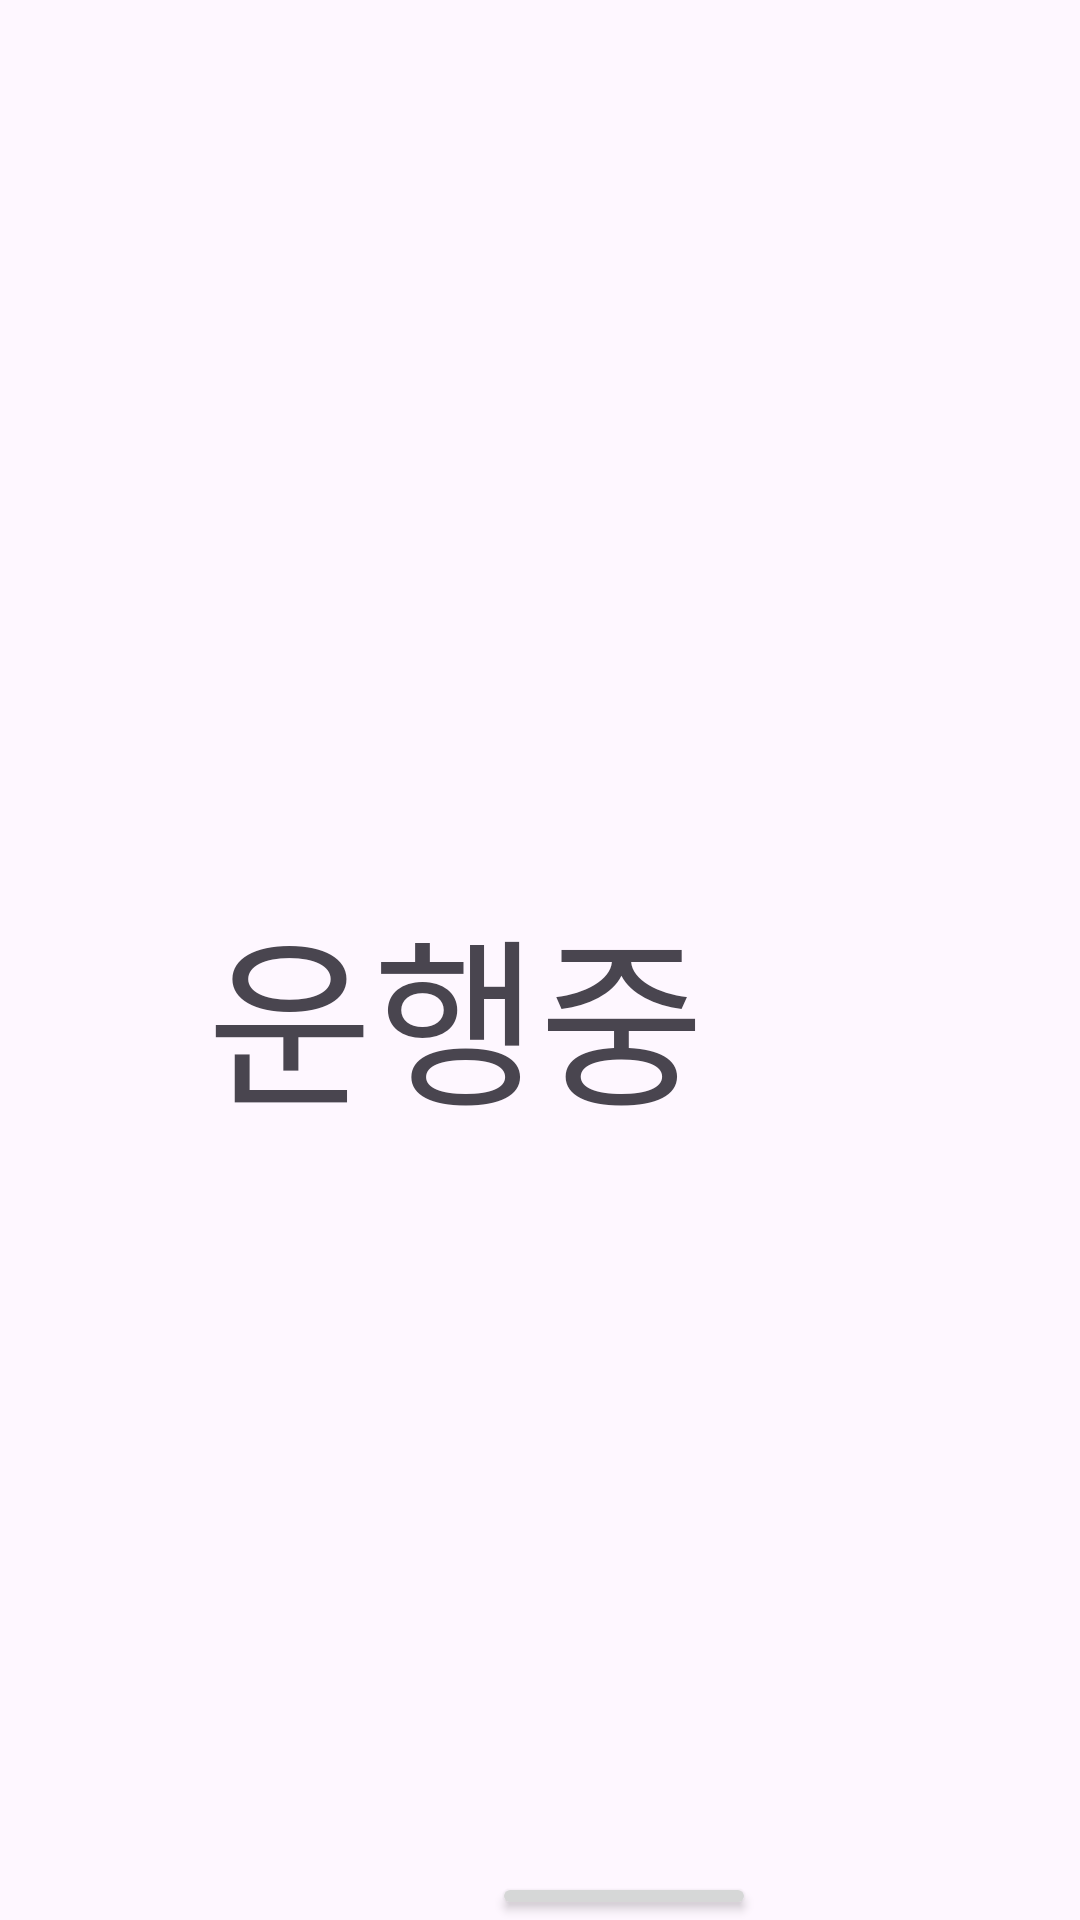

Produce the Android XML layout that renders to this screen, including the resource entries it uses.
<!-- AndroidManifest.xml: application theme Theme.Scooter2 -->
<!-- res/layout/activity_drive.xml -->
<?xml version="1.0" encoding="utf-8"?>
<RelativeLayout xmlns:android="http://schemas.android.com/apk/res/android"
    xmlns:tools="http://schemas.android.com/tools"
    android:layout_width="match_parent"
    android:layout_height="match_parent">

    <TextView
        android:id="@+id/textView"
        android:layout_width="273dp"
        android:layout_height="142dp"
        android:layout_alignParentStart="true"
        android:layout_alignParentTop="true"
        android:layout_marginStart="69dp"
        android:layout_marginTop="294dp"
        android:text="운행중"
        android:textSize="60sp"
        tools:layout_editor_absoluteX="69dp"
        tools:layout_editor_absoluteY="254dp" />

    <Button
        android:id="@+id/stop_button"
        android:layout_width="wrap_content"
        android:layout_height="wrap_content"
        android:layout_alignParentStart="true"
        android:layout_alignParentTop="true"
        android:layout_marginStart="164dp"
        android:layout_marginTop="624dp"
        android:text="Button" />
</RelativeLayout>
<!-- resources referenced by this layout -->
<resources>
  <style name="Theme.Scooter2" parent="Base.Theme.Scooter2" />
  <style name="Base.Theme.Scooter2" parent="Theme.Material3.DayNight.NoActionBar">
          
          
      </style>
</resources>
